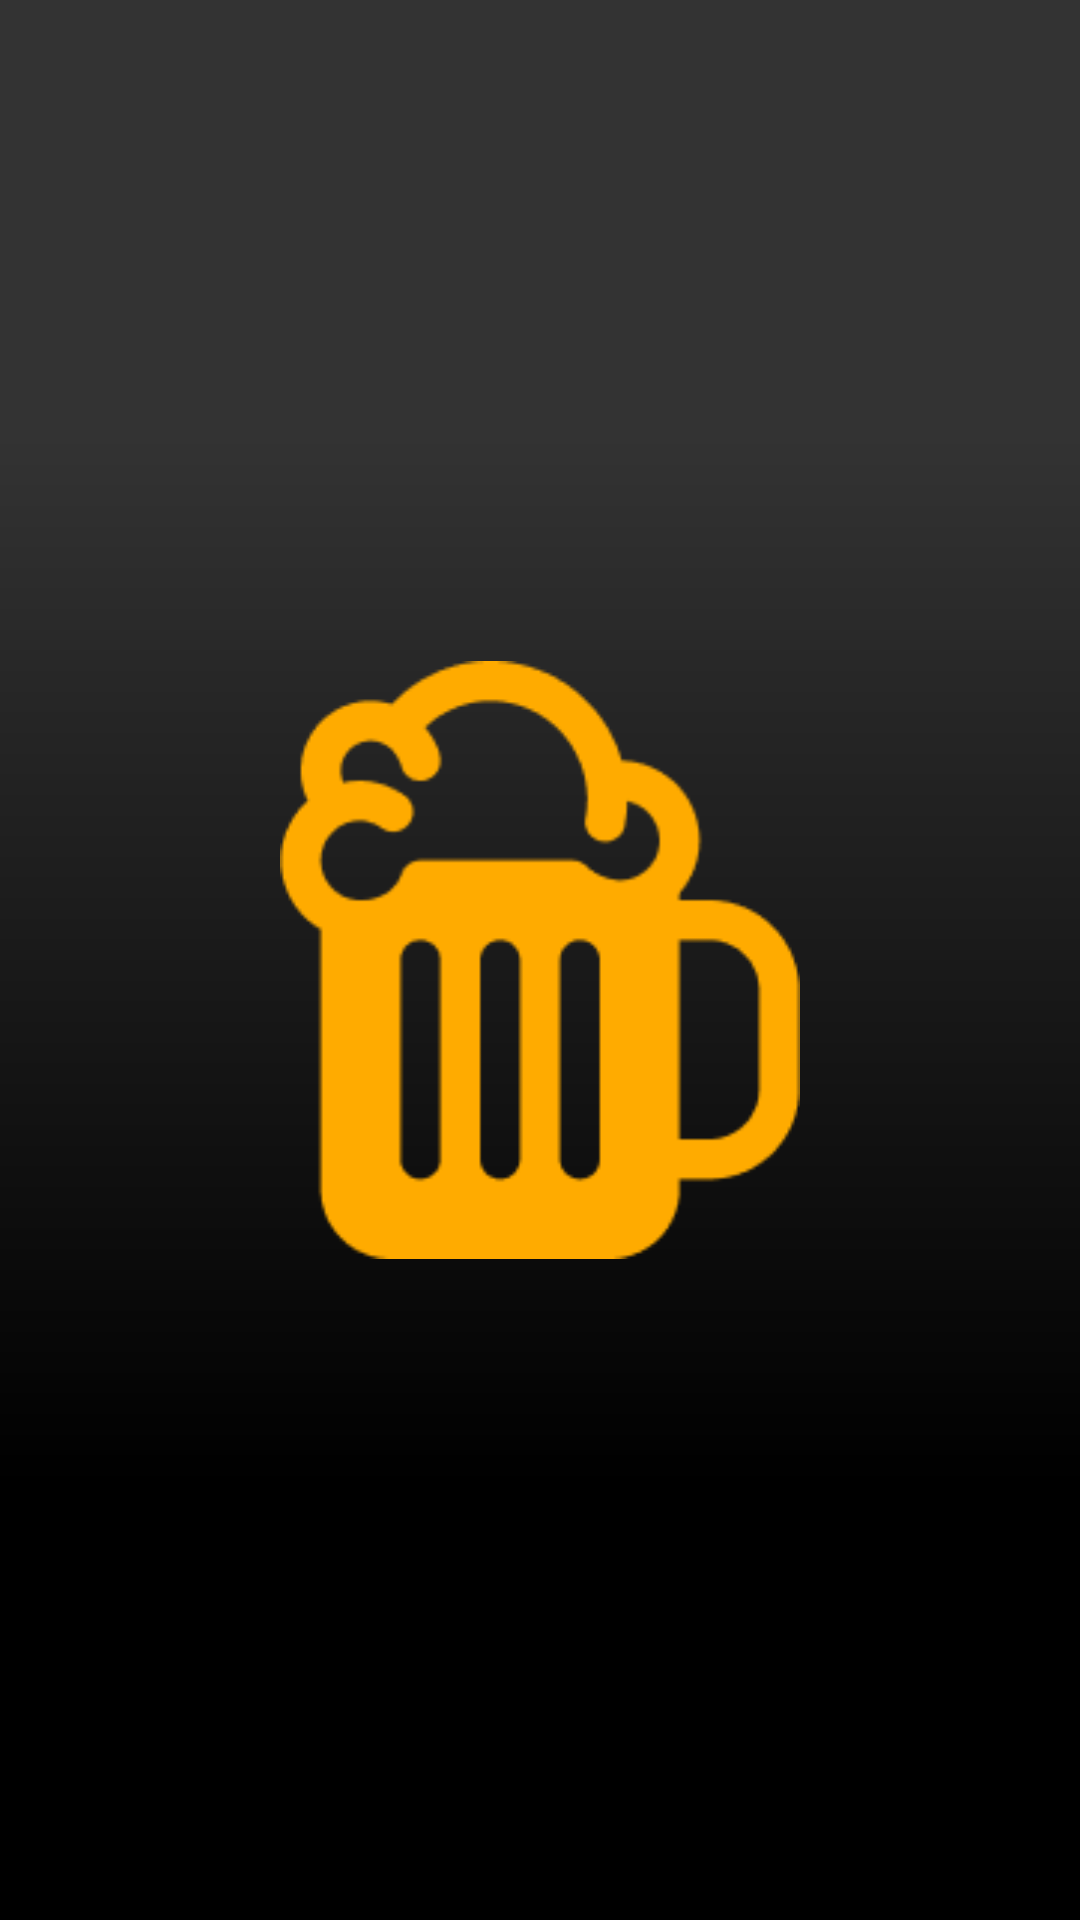

This screen was rendered from an Android layout file. Write that file and the resources it references.
<!-- AndroidManifest.xml: activity theme Theme.Breweryfinder -->
<!-- res/layout/activity_main.xml -->
<?xml version="1.0" encoding="utf-8"?>
<androidx.constraintlayout.widget.ConstraintLayout xmlns:android="http://schemas.android.com/apk/res/android"
    xmlns:app="http://schemas.android.com/apk/res-auto"
    xmlns:tools="http://schemas.android.com/tools"
    android:layout_width="match_parent"
    android:layout_height="match_parent"
    android:background="@drawable/splash_background"
    tools:context=".MainActivity">

    <ImageView
        android:id="@+id/imageView"
        android:layout_width="173.33dp"
        android:layout_height="200dp"
        android:src="@drawable/splash_screen_icon"
        app:layout_constraintBottom_toBottomOf="parent"
        app:layout_constraintEnd_toEndOf="parent"
        app:layout_constraintStart_toStartOf="parent"
        app:layout_constraintTop_toTopOf="parent" />

</androidx.constraintlayout.widget.ConstraintLayout>
<!-- resources referenced by this layout -->
<resources>
  <!-- drawable splash_background (drawable) -->
  <?xml version="1.0" encoding="utf-8"?>
  <vector
      xmlns:android="http://schemas.android.com/apk/res/android"
      xmlns:aapt="http://schemas.android.com/aapt"
      android:width="424dp"
      android:height="912dp"
      android:viewportWidth="424"
      android:viewportHeight="912"
      >
  
      <group>
  
  
  
  
  
          <group
              android:translateX="1"
              android:translateY="0"
              android:pivotX="212"
              android:pivotY="456"
              android:scaleX="2.5"
              android:scaleY="2"
              android:rotation="90"
              >
  
              <path
                  android:pathData="M12 12V900H412V12"
                  >
  
                  <aapt:attr name="android:fillColor">
  
                      <gradient
                          android:type="linear"
                          android:startX="112"
                          android:startY="456"
                          android:endX="312"
                          android:endY="456"
                          >
  
                          <item
                              android:color="#333333"
                              android:offset="0"
                              />
  
                          <item
                              android:color="#000000"
                              android:offset="1"
                              />
  
                      </gradient>
  
                  </aapt:attr>
  
              </path>
  
          </group>
  
      </group>
  
      <group>
  
  
  
  
  
      </group>
  
  </vector>
  <!-- drawable splash_screen_icon: png bitmap (drawable-v24, 4579 bytes) -->
  <style name="Theme.Breweryfinder" parent="Theme.MaterialComponents.DayNight.NoActionBar">
          
          <item name="colorPrimary">@color/purple_500</item>
          <item name="colorPrimaryVariant">@color/purple_700</item>
          <item name="colorOnPrimary">@color/white</item>
          
          <item name="colorSecondary">@color/teal_200</item>
          <item name="colorSecondaryVariant">@color/teal_700</item>
          <item name="colorOnSecondary">@color/black</item>
          
          <item name="android:statusBarColor" tools:targetApi="l">?attr/colorPrimaryVariant</item>
  
          <item name="android:windowTranslucentStatus">true</item>
          <item name="android:windowTranslucentNavigation">true</item>
  
          
      </style>
  <color name="purple_500">#FF6200EE</color>
  <color name="purple_700">#FF3700B3</color>
  <color name="white">#FFFFFFFF</color>
  <color name="teal_200">#FF03DAC5</color>
  <color name="teal_700">#FF018786</color>
  <color name="black">#FF000000</color>
</resources>
